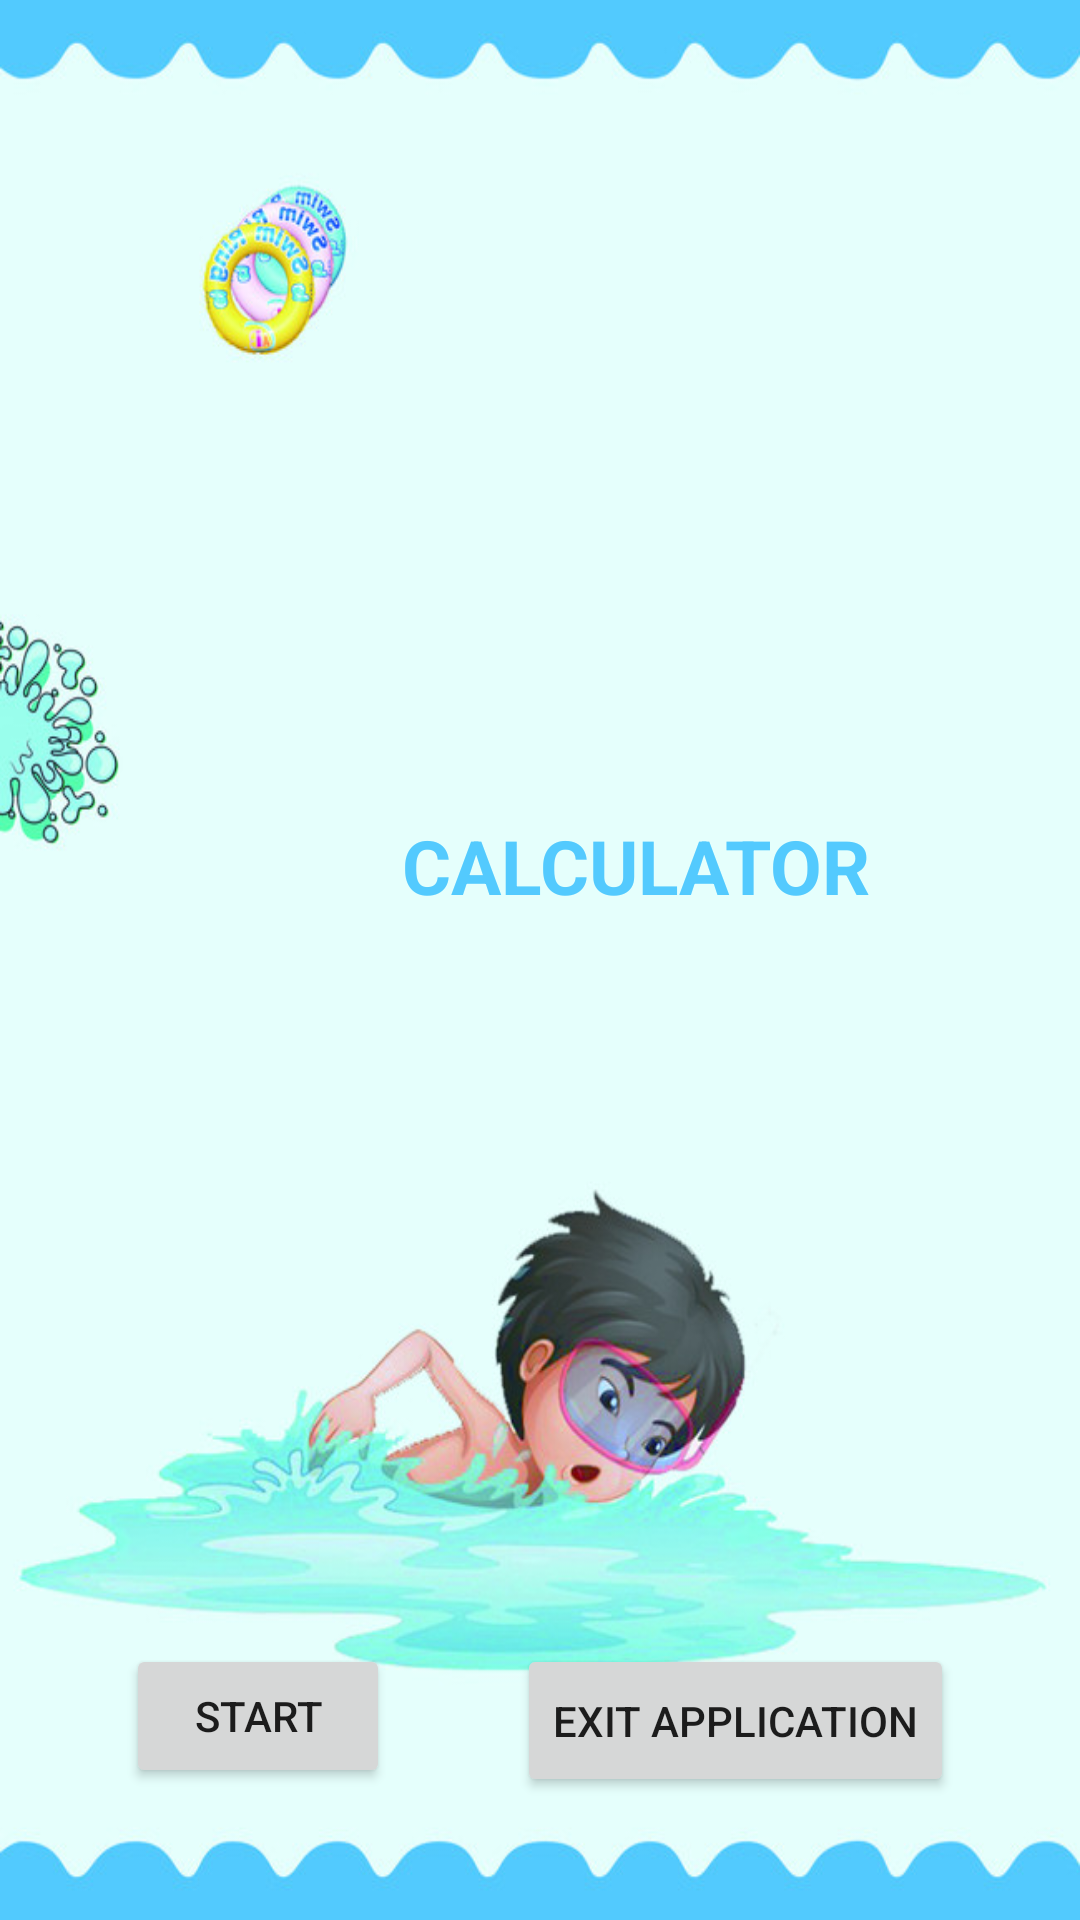

Produce the Android XML layout that renders to this screen, including the resource entries it uses.
<!-- AndroidManifest.xml: activity theme AppTheme.FullScreen -->
<!-- res/layout/activity_splash.xml -->
<?xml version="1.0" encoding="utf-8"?>
<android.support.constraint.ConstraintLayout xmlns:android="http://schemas.android.com/apk/res/android"
    xmlns:app="http://schemas.android.com/apk/res-auto"
    xmlns:tools="http://schemas.android.com/tools"
    android:id="@+id/bmi_background"
    android:layout_width="match_parent"
    android:layout_height="match_parent"
    android:background="@drawable/bg"
    tools:context=".SplashActivity">

    <ImageView
        android:id="@+id/bmi_logo"
        android:layout_width="220dp"
        android:layout_height="109dp"
        android:layout_marginBottom="8dp"
        android:layout_marginEnd="8dp"
        android:layout_marginLeft="8dp"
        android:layout_marginRight="8dp"
        android:layout_marginStart="8dp"
        android:layout_marginTop="8dp"
        app:layout_constraintBottom_toBottomOf="parent"
        app:layout_constraintEnd_toEndOf="parent"
        app:layout_constraintStart_toStartOf="parent"
        app:layout_constraintTop_toTopOf="parent"
        app:layout_constraintVertical_bias="0.3"
        app:srcCompat="@drawable/bmi" />

    <Button
        android:id="@+id/start_button"
        android:layout_width="wrap_content"
        android:layout_height="wrap_content"
        android:layout_marginBottom="44dp"
        android:layout_marginLeft="8dp"
        android:layout_marginStart="8dp"
        android:text="Start"
        app:layout_constraintBottom_toBottomOf="parent"
        app:layout_constraintEnd_toStartOf="@+id/exit_button"
        app:layout_constraintHorizontal_bias="0.5"
        app:layout_constraintHorizontal_chainStyle="spread"
        app:layout_constraintStart_toStartOf="parent" />

    <Button
        android:id="@+id/exit_button"
        android:layout_width="wrap_content"
        android:layout_height="51dp"
        android:layout_marginEnd="8dp"
        android:layout_marginLeft="8dp"
        android:layout_marginRight="8dp"
        android:layout_marginStart="8dp"
        android:text="Exit Application"
        app:layout_constraintEnd_toEndOf="parent"
        app:layout_constraintStart_toEndOf="@+id/start_button"
        app:layout_constraintTop_toTopOf="@+id/start_button" />

    <TextView
        android:id="@+id/textView3"
        android:layout_width="wrap_content"
        android:layout_height="wrap_content"
        android:text="CALCULATOR"
        android:textColor="#53cafe"
        android:textSize="25sp"
        android:textStyle="bold"
        app:layout_constraintEnd_toEndOf="@+id/bmi_logo"
        app:layout_constraintTop_toBottomOf="@+id/bmi_logo" />

</android.support.constraint.ConstraintLayout>
<!-- resources referenced by this layout -->
<resources>
  <!-- drawable bg: jpg bitmap (drawable, 55328 bytes) -->
  <!-- drawable bmi: png bitmap (drawable, 7875 bytes) -->
  <style name="AppTheme.FullScreen">
          <item name="windowActionBar">false</item>
          <item name="windowNoTitle">true</item>
          <item name="android:windowFullscreen">true</item>
          <item name="android:windowContentOverlay">@null</item>
      </style>
</resources>
